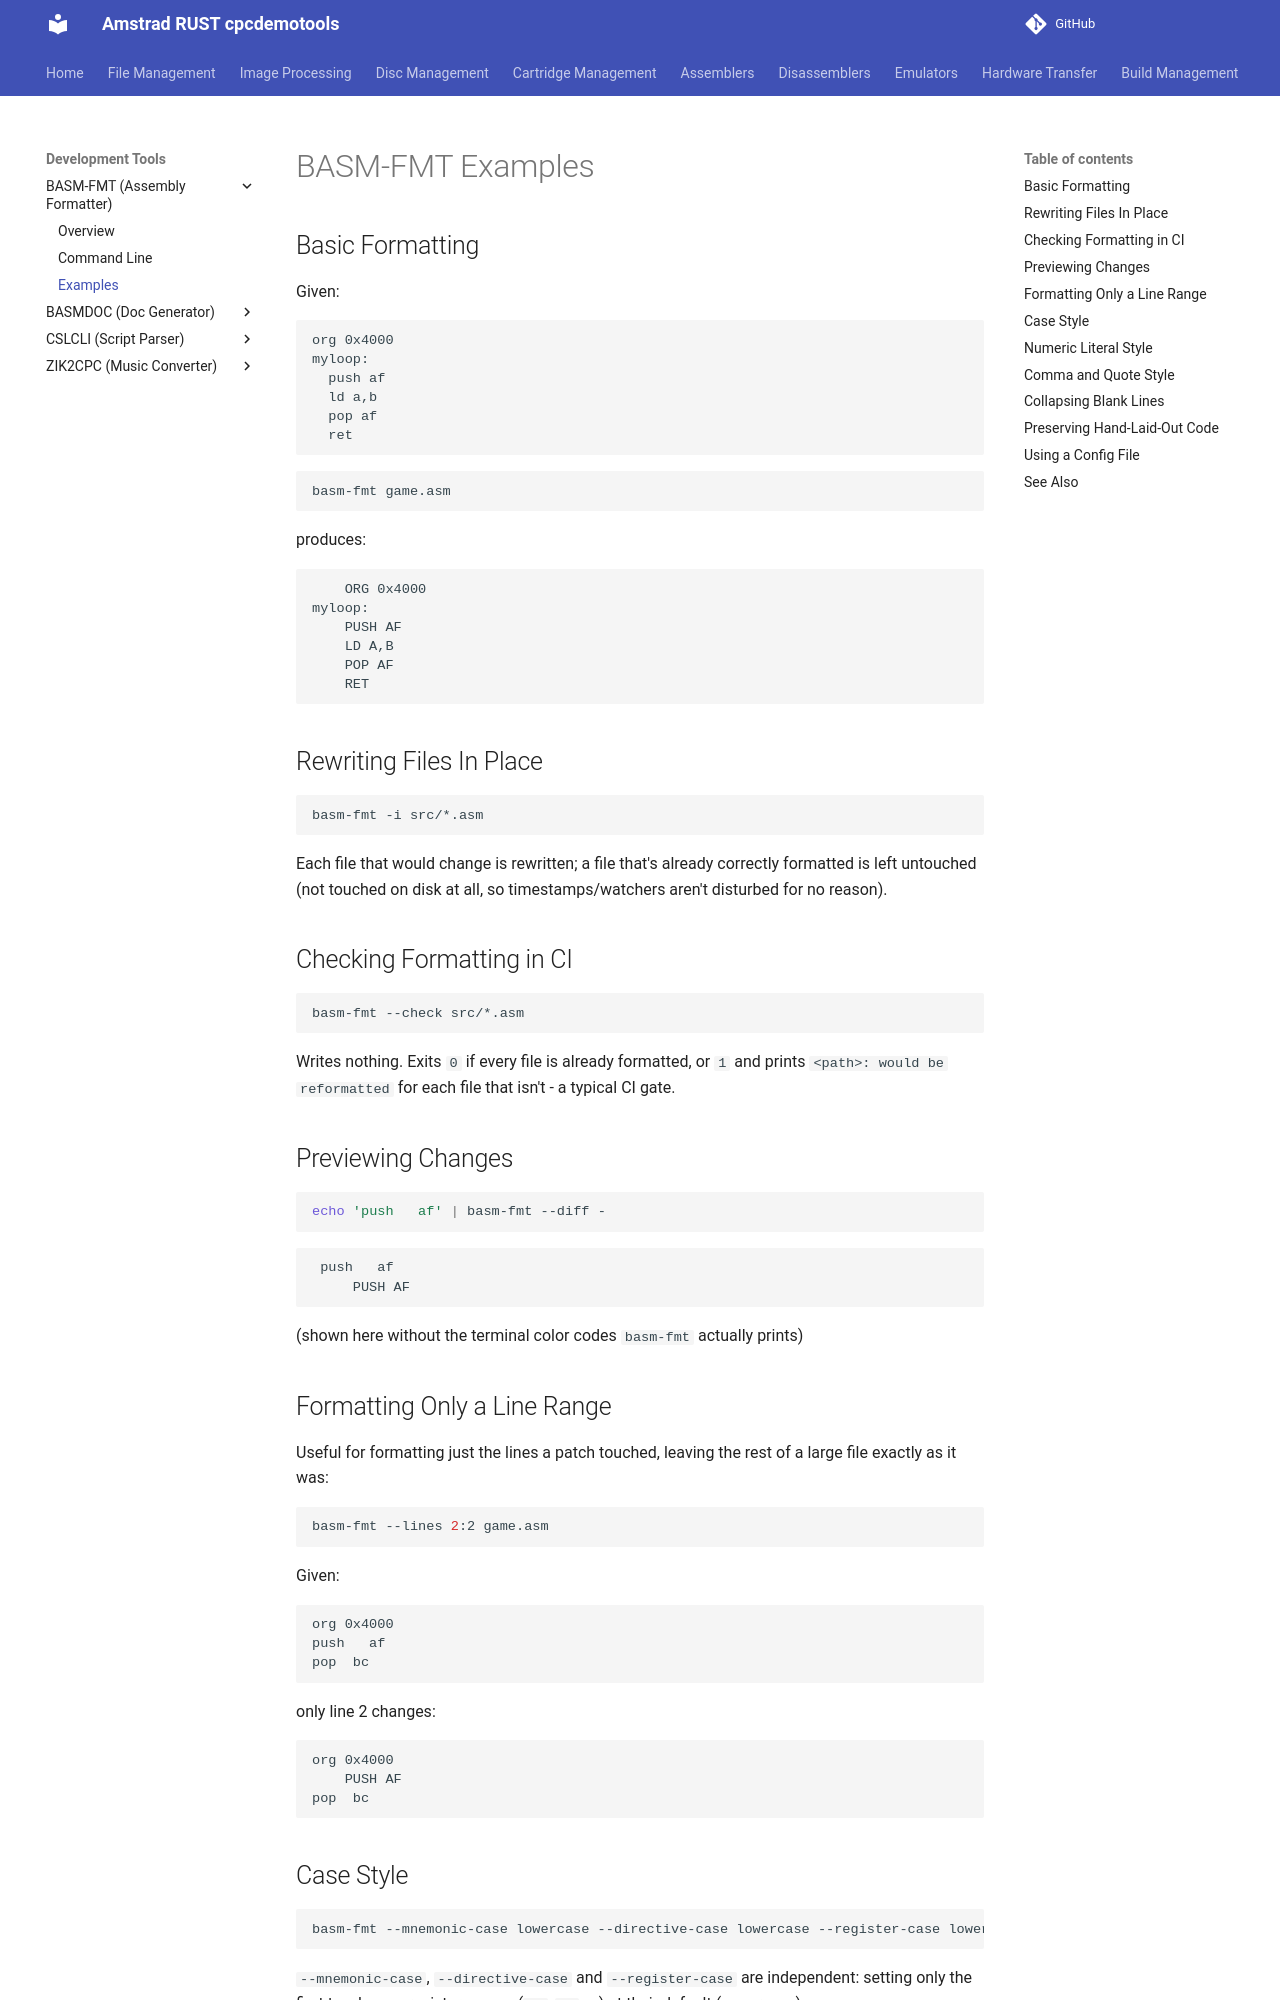

repository: cpcsdk/rust.cpclib · page: basmfmt/examples/index.html · generator: mkdocs

# BASM-FMT Examples

## Basic Formatting

Given:

```z80
org 0x4000
myloop:
  push af
  ld a,b
  pop af
  ret
```

```bash
basm-fmt game.asm
```

produces:

```z80
    ORG 0x4000
myloop:
    PUSH AF
    LD A,B
    POP AF
    RET
```

## Rewriting Files In Place

```bash
basm-fmt -i src/*.asm
```

Each file that would change is rewritten; a file that's already correctly formatted is
left untouched (not touched on disk at all, so timestamps/watchers aren't disturbed for
no reason).

## Checking Formatting in CI

```bash
basm-fmt --check src/*.asm
```

Writes nothing. Exits `0` if every file is already formatted, or `1` and prints
`<path>: would be reformatted` for each file that isn't - a typical CI gate.

## Previewing Changes

```bash
echo 'push   af' | basm-fmt --diff -
```

```diff
 push   af
     PUSH AF
```

(shown here without the terminal color codes `basm-fmt` actually prints)

## Formatting Only a Line Range

Useful for formatting just the lines a patch touched, leaving the rest of a large file
exactly as it was:

```bash
basm-fmt --lines 2:2 game.asm
```

Given:

```z80
org 0x4000
push   af
pop  bc
```

only line 2 changes:

```z80
org 0x4000
    PUSH AF
pop  bc
```

## Case Style

```bash
basm-fmt --mnemonic-case lowercase --directive-case lowercase --register-case lowercase game.asm
```

`--mnemonic-case`, `--directive-case` and `--register-case` are independent: setting only
the first two leaves register names (`AF`, `HL`, ...) at their default (uppercase).

## Numeric Literal Style

```bash
basm-fmt --hexadecimal-encoding 0x --hexadecimal-case uppercase game.asm
```

turns `&4000` / `0FFFFh` into `0x4000` / `0xFFFF`.
